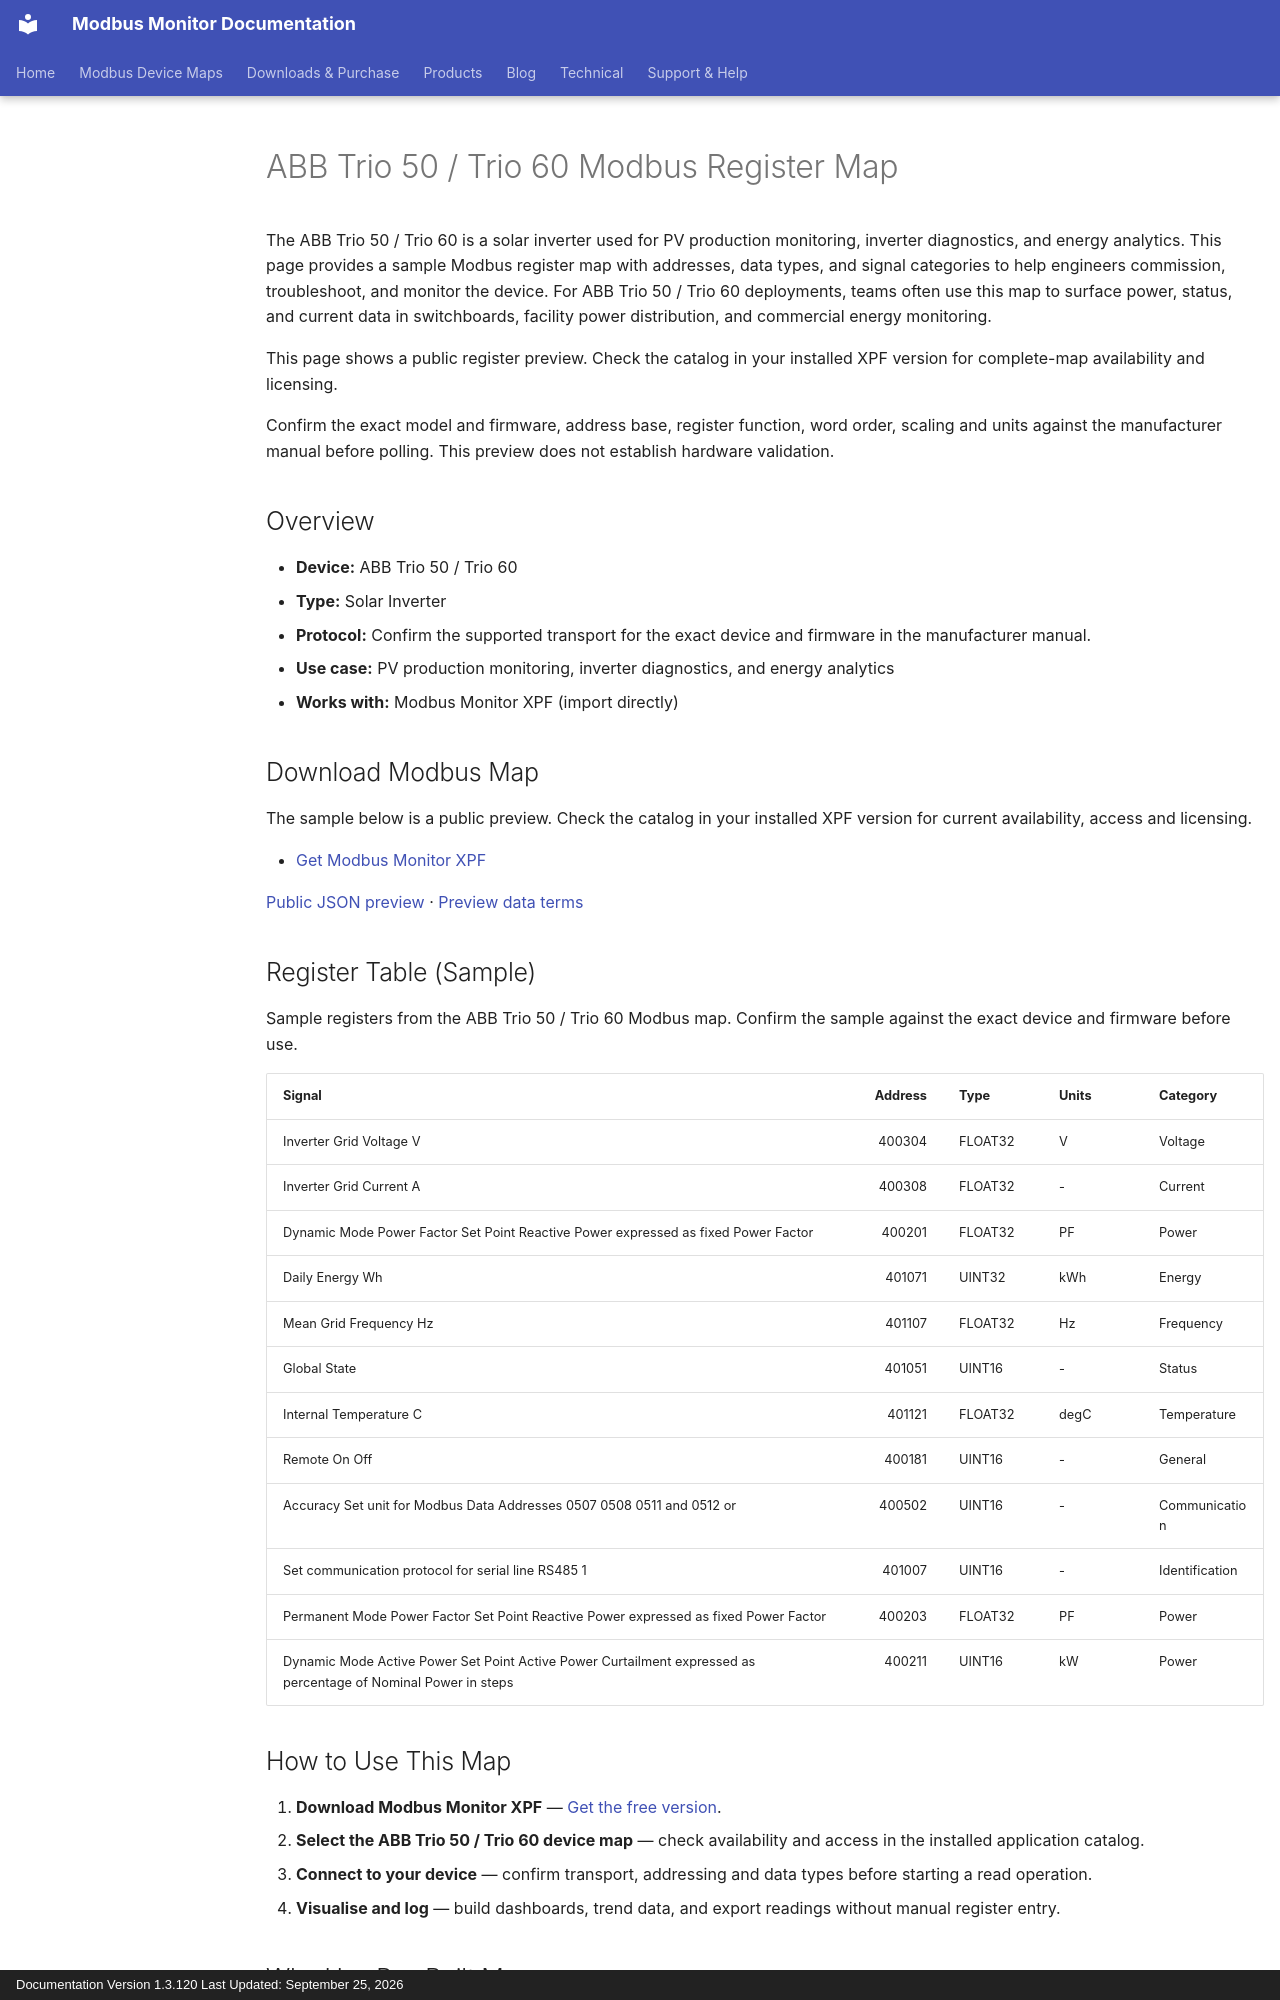

repository: Modbus-Monitor/modbus-monitor-docs · page: products/xpf/device-maps/abb/trio-50-trio-60/index.html · generator: mkdocs · copyright: Documentation Version 1.3.120 Last Updated: September 25, 2026

---
title: ABB Trio 50 / Trio 60 Modbus Register Map
description: ABB Trio 50 / Trio 60 Modbus map and register map with sample Modbus registers, register addresses, and solar inverter overview for engineers. Includes sample addresses and data types for review before use with Modbus Monitor XPF.
---

# ABB Trio 50 / Trio 60 Modbus Register Map

The ABB Trio 50 / Trio 60 is a solar inverter used for PV production monitoring, inverter diagnostics, and energy analytics. This page provides a sample Modbus register map with addresses, data types, and signal categories to help engineers commission, troubleshoot, and monitor the device. For ABB Trio 50 / Trio 60 deployments, teams often use this map to surface power, status, and current data in switchboards, facility power distribution, and commercial energy monitoring.

This page shows a public register preview. Check the catalog in your installed XPF version for complete-map availability and licensing.

Confirm the exact model and firmware, address base, register function, word order, scaling and units against the manufacturer manual before polling. This preview does not establish hardware validation.

## Overview

- **Device:** ABB Trio 50 / Trio 60
- **Type:** Solar Inverter
- **Protocol:** Confirm the supported transport for the exact device and firmware in the manufacturer manual.
- **Use case:** PV production monitoring, inverter diagnostics, and energy analytics
- **Works with:** Modbus Monitor XPF (import directly)

## Download Modbus Map

The sample below is a public preview. Check the catalog in your installed XPF version for current availability, access and licensing.

- [Get Modbus Monitor XPF](https://www.modbusmonitor.com/download)

[Public JSON preview](https://modbus-monitor.github.io/modbus-device-maps/maps/abb/trio-50-trio-60.json) · [Preview data terms](https://modbus-monitor.github.io/modbus-device-maps/data-license/)

## Register Table (Sample)

Sample registers from the ABB Trio 50 / Trio 60 Modbus map. Confirm the sample against the exact device and firmware before use.

| Signal | Address | Type | Units | Category |
|---|---:|---|---|---|
| Inverter Grid Voltage V | 400304 | FLOAT32 | V | Voltage |
| Inverter Grid Current A | 400308 | FLOAT32 | - | Current |
| Dynamic Mode Power Factor Set Point Reactive Power expressed as fixed Power Factor | 400201 | FLOAT32 | PF | Power |
| Daily Energy Wh | 401071 | UINT32 | kWh | Energy |
| Mean Grid Frequency Hz | 401107 | FLOAT32 | Hz | Frequency |
| Global State | 401051 | UINT16 | - | Status |
| Internal Temperature C | 401121 | FLOAT32 | degC | Temperature |
| Remote On Off | 400181 | UINT16 | - | General |
| Accuracy Set unit for Modbus Data Addresses 0507 0508 0511 and 0512 or | 400502 | UINT16 | - | Communication |
| Set communication protocol for serial line RS485 1 | 401007 | UINT16 | - | Identification |
| Permanent Mode Power Factor Set Point Reactive Power expressed as fixed Power Factor | 400203 | FLOAT32 | PF | Power |
| Dynamic Mode Active Power Set Point Active Power Curtailment expressed as percentage of Nominal Power in steps | 400211 | UINT16 | kW | Power |

## How to Use This Map

1. **Download Modbus Monitor XPF** — [Get the free version](https://www.modbusmonitor.com/download).
2. **Select the ABB Trio 50 / Trio 60 device map** — check availability and access in the installed application catalog.
3. **Connect to your device** — confirm transport, addressing and data types before starting a read operation.
4. **Visualise and log** — build dashboards, trend data, and export readings without manual register entry.
